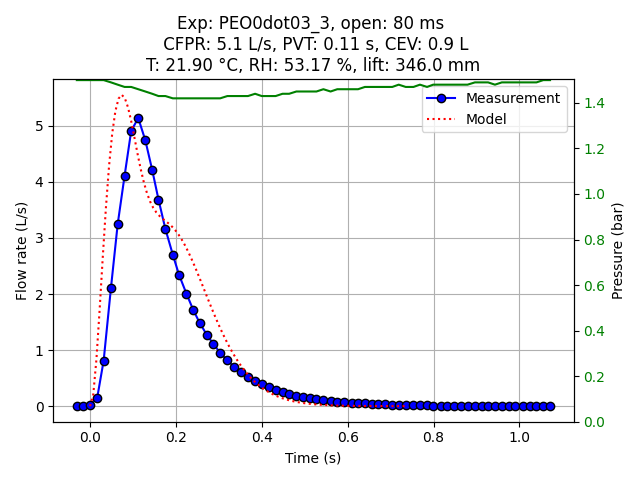

Source data for this figure (header and first rows):
Experiment name, PEO0dot03_3
Start time (UTC), 2025-08-07 12:03:57.596943+00:00
Opening duration (ms), 80
Time before opening (ms), 0
Time after closing (ms), 1000
Ambient temperature (°C), 21.90
Relative humidity (%), 53.17
SprayTec lift height (mm), 346.0
Elapsed time (s), Pressure (bar), Flow rate (L/s)
-0.009655, 1.5, 0.0
0.0005229, 1.5, 0.0
0.01542, 1.5, 0.0
0.03151, 1.5, 0.02733
0.04793, 1.5, 0.1443
0.06305, 1.5, 0.813
0.08014, 1.49, 2.116
0.0957, 1.48, 3.244
0.1118, 1.47, 4.109
0.1272, 1.47, 4.909
0.1436, 1.46, 5.138
0.1601, 1.45, 4.743
0.1761, 1.44, 4.213
0.1908, 1.43, 3.685
0.2069, 1.43, 3.16
0.2241, 1.42, 2.703
0.2385, 1.42, 2.346
0.2558, 1.42, 2.007
0.2719, 1.42, 1.714
0.2865, 1.42, 1.49
0.3031, 1.42, 1.275
0.3186, 1.42, 1.11
0.3345, 1.42, 0.951
0.3512, 1.43, 0.815
0.3676, 1.43, 0.6997
0.3835, 1.43, 0.6083
0.3992, 1.43, 0.5227
0.4158, 1.44, 0.4487
0.4313, 1.43, 0.3923
0.4472, 1.43, 0.3377
0.4637, 1.43, 0.2913
0.4797, 1.44, 0.2547
0.4951, 1.44, 0.2187
0.512, 1.45, 0.19
0.5266, 1.45, 0.1657
0.5439, 1.45, 0.1423
0.5588, 1.45, 0.123
0.5749, 1.46, 0.1067
0.5917, 1.45, 0.09467
0.6073, 1.46, 0.08167
0.6231, 1.46, 0.07133
0.6407, 1.46, 0.06267
0.6556, 1.46, 0.05567
0.6716, 1.47, 0.04833
0.6871, 1.47, 0.04233
0.7024, 1.47, 0.03867
0.719, 1.47, 0.03267
0.7354, 1.47, 0.02633
0.7504, 1.48, 0.02333
0.7667, 1.47, 0.022
0.7848, 1.47, 0.01767
0.7999, 1.48, 0.015
... 19 more rows
